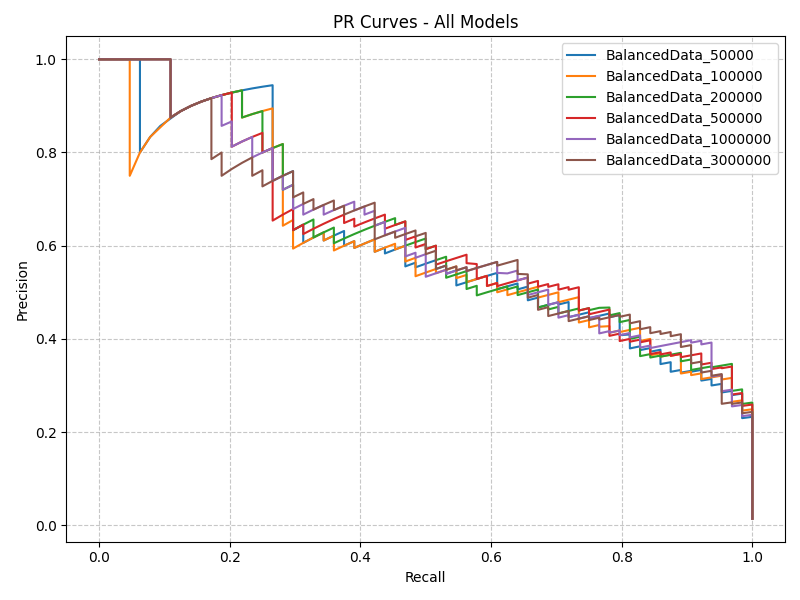

The data file committed next to this chart (first rows):
ModelName, Threshold, Precision, Recall, f1, Confusion Matrix
BalancedData_50000.pkl, 0.6868, 0.287, 0.9688, 0.4429, [[62, 2], [154, 4351]]
BalancedData_100000.pkl, 0.7268, 0.3144, 0.9531, 0.4729, [[61, 3], [133, 4372]]
BalancedData_200000.pkl, 0.756, 0.339, 0.9375, 0.4979, [[60, 4], [117, 4388]]
BalancedData_500000.pkl, 0.7777, 0.3688, 0.9219, 0.5268, [[59, 5], [101, 4404]]
BalancedData_1000000.pkl, 0.8201, 0.383, 0.8438, 0.5268, [[54, 10], [87, 4418]]
BalancedData_3000000.pkl, 0.8368, 0.4274, 0.8281, 0.5638, [[53, 11], [71, 4434]]
